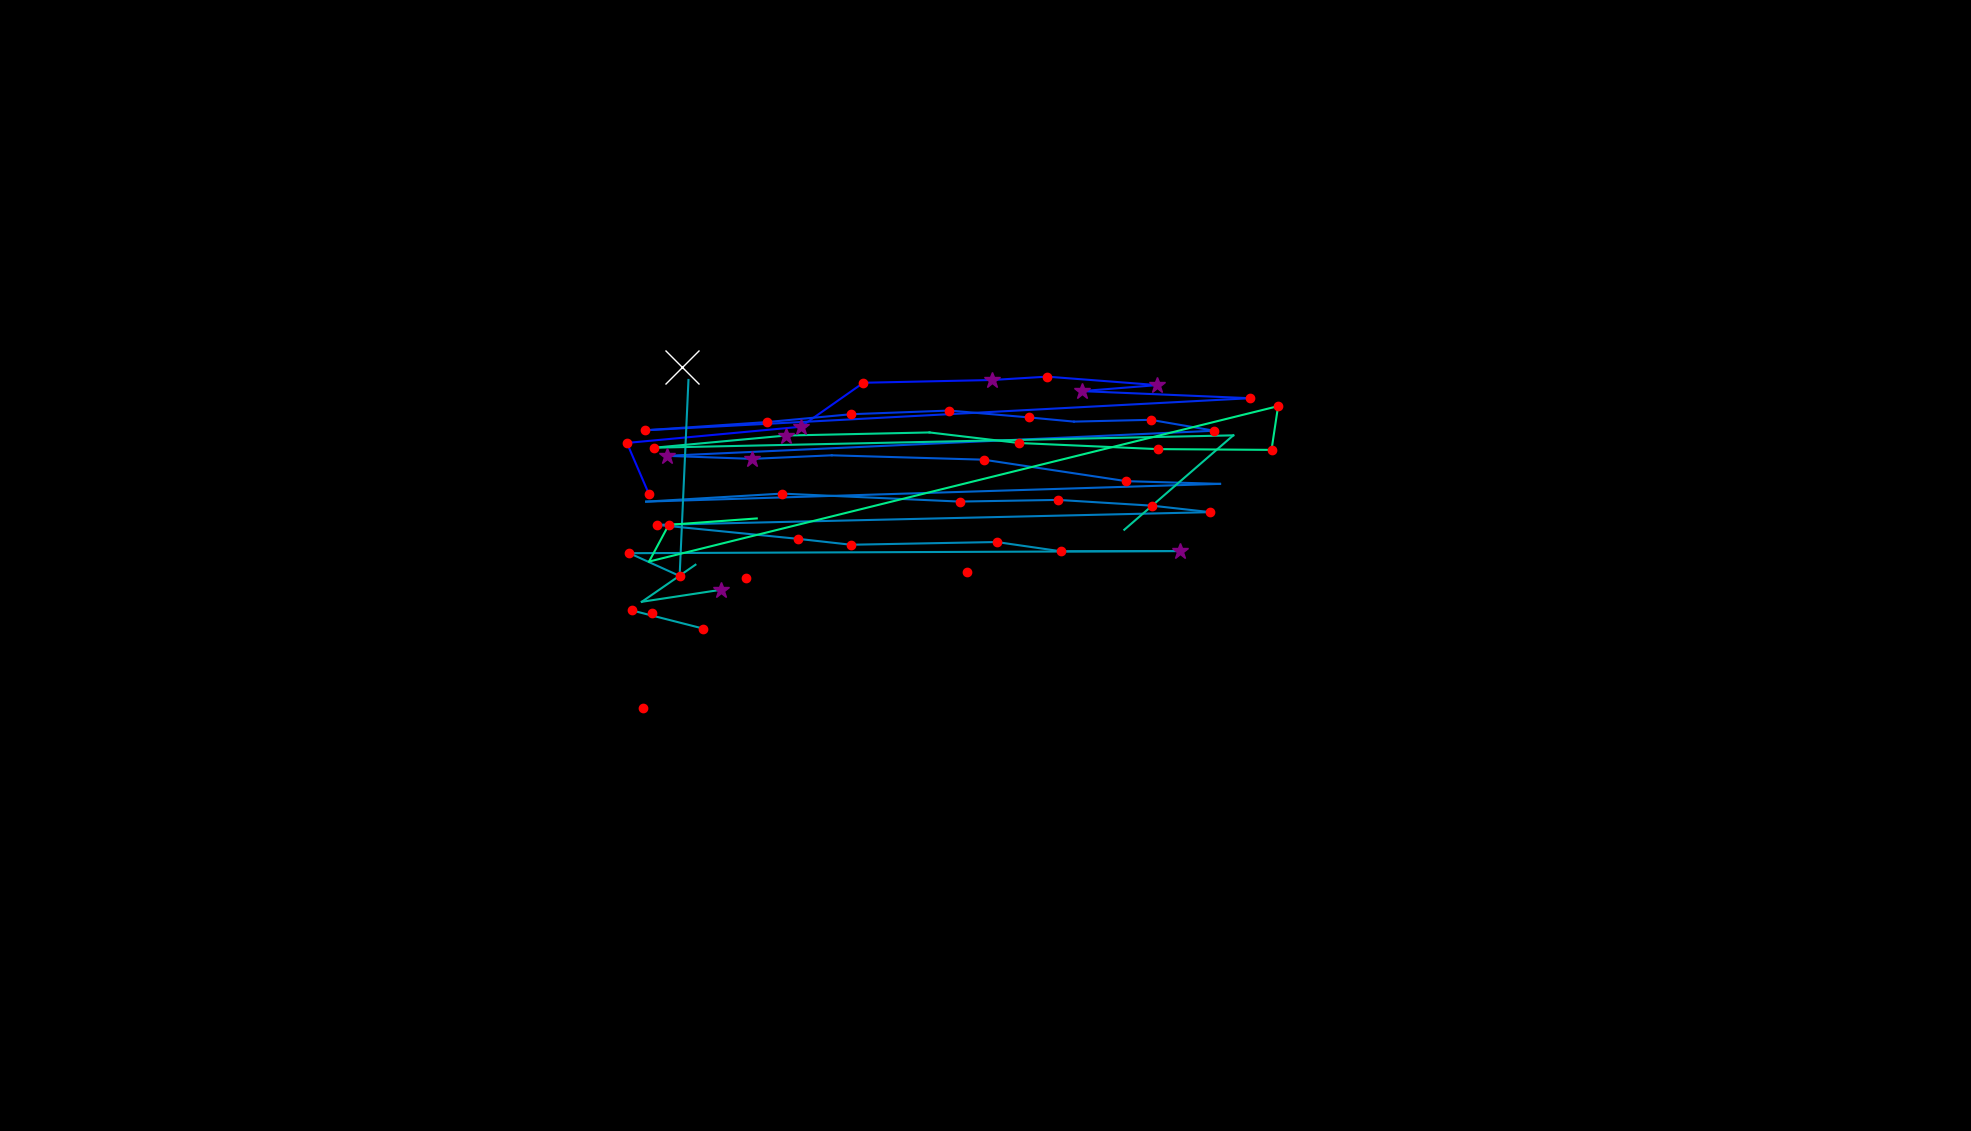

The file beside this chart, header and first rows:
, fixation_id, timestamp, avg_gaze_x, avg_gaze_y, duration
0, 68.0, 22269, 834.7, 549, 132.6
1, 70.0, 22836, 917.2, 733.9, 108.5
2, 73.0, 23535, 1410, 812, 108.5
3, 76.0, 24149, 842.6, 827.7, 144.6
4, 77.0, 24318, 814.2, 893.6, 192.8
5, 78.0, 24595, 1040, 914.6, 265.1
6, 79.0, 24884, 1121, 971.7, 216.9
7, 80.0, 25246, 1288, 975.3, 253.1
8, 81.0, 25523, 1360, 979.7, 204.9
9, 82.0, 25776, 1503, 968.7, 361.5
10, 83.0, 26162, 1405, 960.9, 349.5
11, 84.0, 26571, 1623, 951.7, 180.8
12, 85.0, 26945, 837.5, 910, 192.8
13, 86.0, 27186, 996.3, 920.7, 168.7
14, 87.0, 27403, 1105, 930.9, 132.6
15, 88.0, 27584, 1233, 935.6, 180.8
16, 89.0, 27789, 1336, 926.8, 241
17, 90.0, 28054, 1395, 921.3, 108.5
18, 91.0, 28186, 1494, 923.6, 192.8
19, 92.0, 28403, 1577, 909.4, 120.5
20, 93.0, 28596, 865.7, 876.8, 325.4
21, 94.0, 28957, 976.9, 872.9, 313.3
22, 95.0, 29331, 1080, 877.5, 108.5
23, 96.0, 29512, 1277, 871.8, 168.7
24, 97.0, 29705, 1463, 843.9, 156.7
25, 98.0, 29922, 1585, 840.4, 108.5
26, 99.0, 30199, 839.1, 817.4, 96.4
27, 100.0, 30343, 1015, 827.8, 216.9
28, 101.0, 30584, 1246, 817.4, 144.6
29, 102.0, 30813, 1374, 819.6, 180.8
30, 103.0, 31078, 1496, 812.1, 144.6
31, 104.0, 31247, 1572, 803.7, 132.6
32, 105.0, 31476, 853.1, 787.2, 168.7
33, 106.0, 31693, 1037, 769, 120.5
34, 107.0, 31922, 1105, 761.4, 144.6
35, 108.0, 32115, 1294, 764.9, 216.9
36, 109.0, 32368, 1378, 752.8, 120.5
37, 110.0, 32524, 1532, 753.2, 253.1
38, 111.0, 33006, 817.3, 750.4, 144.6
39, 112.0, 33199, 882.6, 720.9, 229
40, 113.0, 33476, 894.1, 975.4, 24.1
41, 115.0, 33983, 820.8, 676, 144.6
42, 116.0, 34175, 913.4, 652.5, 120.5
43, 120.0, 35164, 968.4, 717.8, 204.9
44, 123.0, 36079, 1380, 703.9, 0.0
45, 127.0, 38224, 903.2, 735.4, 96.4
46, 128.0, 38489, 833.6, 687.3, 0.0
47, 129.0, 38610, 936.4, 702.9, 253.1
48, 205.0, 64760, 847.3, 672.7, 168.7
49, 207.0, 65230, 1256, 725.7, 156.7
50, 209.0, 65688, 1460, 780.9, 36.15
51, 210.0, 65892, 1602, 903.4, 96.4
52, 211.0, 66194, 849.6, 887.4, 180.8
53, 212.0, 66411, 1021, 903.2, 253.1
54, 213.0, 66748, 1207, 907.2, 108.5
55, 214.0, 66953, 1323, 893.5, 241
56, 215.0, 67302, 1503, 885.6, 156.7
57, 216.0, 67580, 1651, 884.6, 216.9
58, 217.0, 67821, 1660, 941.4, 156.7
59, 218.0, 68074, 842.9, 739.6, 12.05
... 3 more rows
